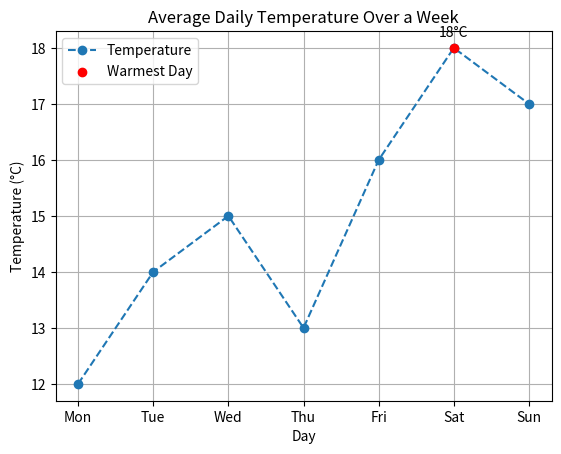
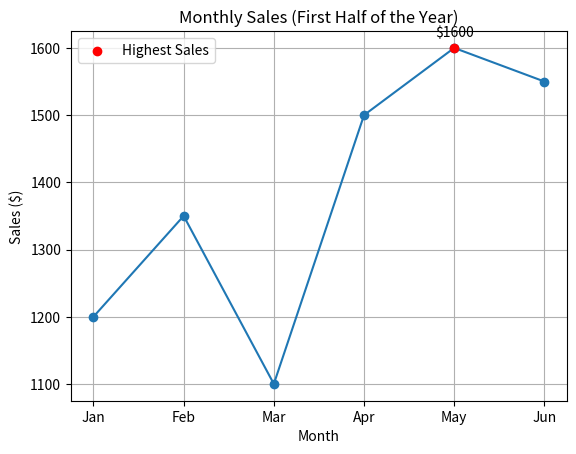

The matplotlib source for these figures, in order:
#Challenge 1

import matplotlib.pyplot as plt

days = ["Mon", "Tue", "Wed", "Thu", "Fri", "Sat", "Sun"]
temperatures = [12, 14, 15, 13, 16, 18, 17]

plt.plot(days, temperatures, marker='o', linestyle='--', label="Temperature")

# Find warmest day
max_temp = max(temperatures)
max_index = temperatures.index(max_temp)

# Highlight warmest day
plt.scatter(days[max_index], max_temp, color='red', zorder=5, label="Warmest Day")

plt.title("Average Daily Temperature Over a Week")
plt.xlabel("Day")
plt.ylabel("Temperature (°C)")
plt.grid(True)

# Bonus annotation
plt.annotate(
    f"{max_temp}°C",
    (days[max_index], max_temp),
    textcoords="offset points",
    xytext=(0, 8),
    ha='center'
)

plt.legend()
plt.show()

##########################
#Challenge 2

import pandas as pd
#import matplotlib.pyplot as plt

data = {
    "Month": ["Jan", "Feb", "Mar", "Apr", "May", "Jun"],
    "Sales": [1200, 1350, 1100, 1500, 1600, 1550]
}

df = pd.DataFrame(data)

# Basic inspection
print(df)

# Line plot
plt.plot(df["Month"], df["Sales"], marker='o')

# Find highest sales month
max_sales = df["Sales"].max()
max_row = df[df["Sales"] == max_sales]

# Highlight highest point
plt.scatter(
    max_row["Month"],
    max_row["Sales"],
    color='red',
    zorder=5,
    label="Highest Sales"
)

plt.title("Monthly Sales (First Half of the Year)")
plt.xlabel("Month")
plt.ylabel("Sales ($)")
plt.grid(True)

# Bonus annotation
plt.annotate(
    f"${max_sales}",
    (max_row["Month"].values[0], max_sales),
    textcoords="offset points",
    xytext=(0, 8),
    ha='center'
)

plt.legend()
plt.show()
